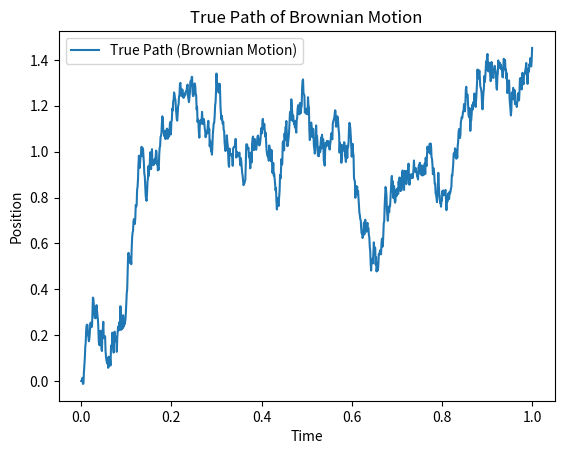
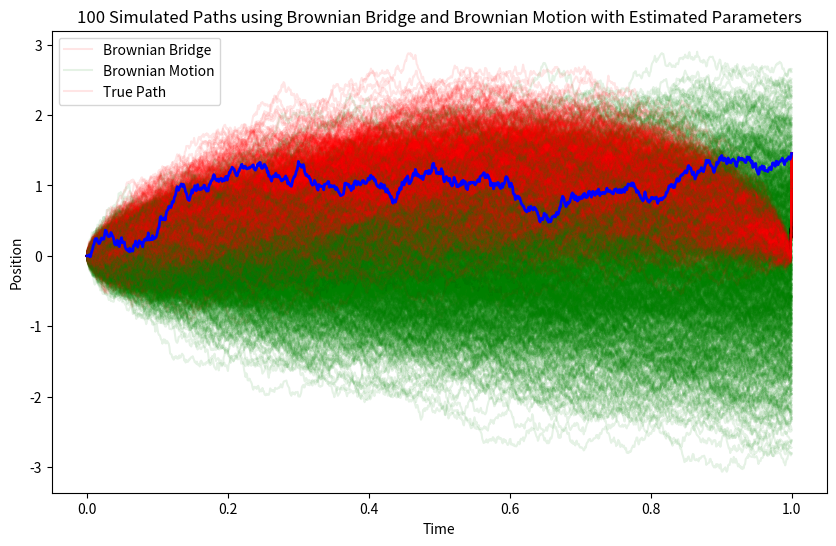
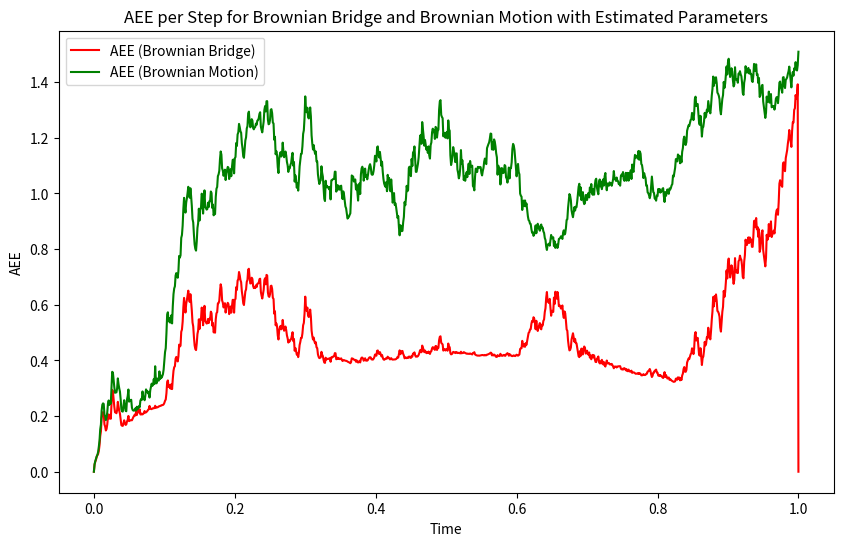

These charts were generated, in order, by the following Python code:
# -*- coding: utf-8 -*-
"""
Created on Tue Jun  4 14:50:12 2024

[redacted]
"""

# -*- coding: utf-8 -*-
"""
Created on Tue Jun  4 14:04:36 2024

[redacted]
"""

import numpy as np
import matplotlib.pyplot as plt

# 初始化参数
x0 = 0   # 起点
T = 1.0  # 总时间
N = 1000 # 时间步数
dt = T / N

# 时间序列
t = np.linspace(0, T, N+1)

# 初始化布朗运动路径
true_path = np.zeros(N+1)
true_path[0] = x0

# 生成布朗运动路径
for i in range(1, N+1):
    true_path[i] = true_path[i-1] + np.sqrt(dt) * np.random.normal()

# 终点位置
xT = true_path[-1]

# 计算增量
increments = np.diff(true_path)

# 估计sigma
sigma_estimated = np.std(increments) / np.sqrt(dt)
print(f'Estimated sigma: {sigma_estimated}')

# 估计mu
mu_estimated = np.mean(increments) / dt
print(f'Estimated mu: {mu_estimated}')

# 绘制真实路径
plt.plot(t, true_path, label='True Path (Brownian Motion)')
plt.xlabel('Time')
plt.ylabel('Position')
plt.title('True Path of Brownian Motion')
plt.legend()
plt.show()

# 初始化布朗桥预测路径数组
predicted_paths_bridge = np.zeros((1000, N+1))

# 使用估计的参数重新模拟路径
for j in range(1000):
    predicted_paths_bridge[j, 0] = true_path[0]  # 起点
    predicted_paths_bridge[j, -1] = true_path[-1]  # 终点
    for i in range(1, N):
        t_i = t[i]
        drift = mu_estimated - (predicted_paths_bridge[j, i-1] - (T-t_i)/T * true_path[-1]) / (T-t_i)
        diffusion = sigma_estimated * np.sqrt(dt) * np.random.normal()
        predicted_paths_bridge[j, i] = predicted_paths_bridge[j, i-1] + drift * dt + diffusion

# 初始化布朗运动预测路径数组
predicted_paths_brownian = np.zeros((1000, N+1))

# 使用布朗运动重新模拟路径
for j in range(1000):
    predicted_paths_brownian[j, 0] = true_path[0]  # 起点
    for i in range(1, N+1):
        predicted_paths_brownian[j, i] = predicted_paths_brownian[j, i-1] + sigma_estimated * np.sqrt(dt) * np.random.normal()

# 绘制布朗桥和布朗运动模拟路径
plt.figure(figsize=(10, 6))
for j in range(1000):
    plt.plot(t, predicted_paths_bridge[j], color='red', alpha=0.1)
    plt.plot(t, predicted_paths_brownian[j], color='green', alpha=0.1)
plt.plot(t, true_path, label='True Path', color='blue', linewidth=2)
plt.xlabel('Time')
plt.ylabel('Position')
plt.title('100 Simulated Paths using Brownian Bridge and Brownian Motion with Estimated Parameters')
plt.legend(['Brownian Bridge', 'Brownian Motion', 'True Path'])
plt.show()

# 计算每一步的AEE误差
def calculate_aee_per_step(true_path, predicted_paths):
    num_steps = true_path.shape[0]
    num_paths = predicted_paths.shape[0]
    aee_per_step = np.zeros(num_steps)
    for i in range(num_steps):
        errors = np.sqrt((true_path[i] - predicted_paths[:, i])**2)
        aee_per_step[i] = np.mean(errors)
    return aee_per_step

# 计算两种方法的AEE误差
aee_bridge_per_step = calculate_aee_per_step(true_path, predicted_paths_bridge)
aee_brownian_per_step = calculate_aee_per_step(true_path, predicted_paths_brownian)

# 绘制AEE误差图
plt.figure(figsize=(10, 6))
plt.plot(t, aee_bridge_per_step, label='AEE (Brownian Bridge)', color='red')
plt.plot(t, aee_brownian_per_step, label='AEE (Brownian Motion)', color='green')
plt.xlabel('Time')
plt.ylabel('AEE')
plt.title('AEE per Step for Brownian Bridge and Brownian Motion with Estimated Parameters')
plt.legend()
plt.show()
